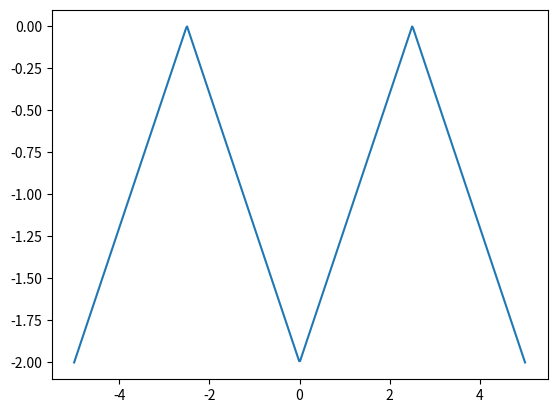

Source code (Python):
from scipy import signal
import numpy as np
import matplotlib.pyplot as plt
x = np.linspace(-5, 5, 500)
triangle = signal.sawtooth(2 * np.pi * 1/5 * x, 0.5) - 1
plt.plot(x, triangle)
plt.show()

def triangle2(length, amplitude):
    section = length // 4
    x = np.linspace(0, amplitude, section+1)
    mx = -x
    return np.r_[x, x[-2::-1], mx[1:], mx[-2:0:-1]]
 
#plt.plot(x, triangle2(3, 3))

